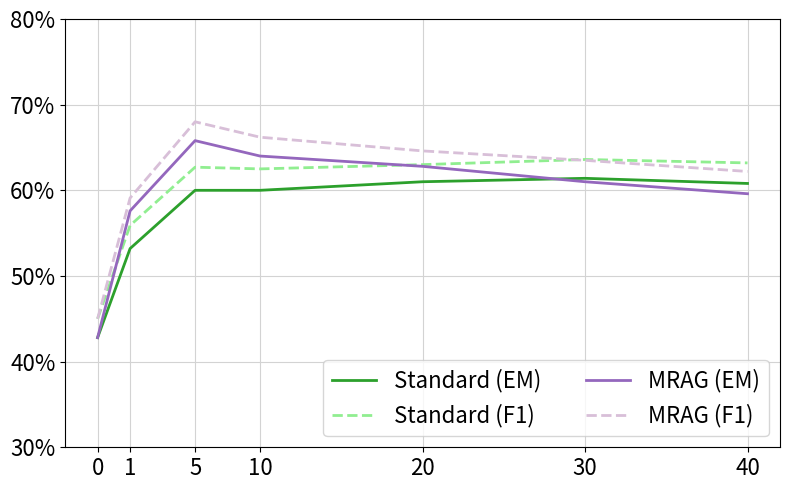

Here is the Python script that generated this plot:
import matplotlib.pyplot as plt

# Data
x = [0, 2, 6, 10, 20, 30, 40]

y2 = [42.8, 53.2, 60.0, 60.0, 61.0, 61.4, 60.8]
y22 = [45.0, 55.9, 62.7, 62.5, 63.0, 63.6, 63.2]

y3 = [42.8, 57.6, 65.8, 64.0, 62.8, 61.0, 59.6]
y33 = [45.0, 59.1, 68.0, 66.2, 64.6, 63.5, 62.2]


# Plotting
plt.figure(figsize=(8, 5))

l=2
# Plotting the line
# plt.plot(x, y, color='yellowgreen', label='TableQA', linestyle='dashed', linewidth=l)
plt.plot(x, y2, color='tab:green', label='Standard (EM)', linewidth=l)
plt.plot(x, y22, color='lightgreen', label='Standard (F1)', linestyle='dashed', linewidth=l)
plt.plot(x, y3, color='tab:purple', label='MRAG (EM)', linewidth=l)
plt.plot(x, y33, color='thistle', label='MRAG (F1)', linestyle='dashed', linewidth=l)
# plt.plot(x, y4, color='blue', label='Oracle', marker='o', linewidth=l)


# Customizing the plot
# plt.xlabel('Number of context chunks', fontsize=20,labelpad=10)
# plt.ylabel('Score', fontsize=20, labelpad=10)
plt.xticks(x, ['0', '1', '5', '10', '20', '30', '40'], fontsize=16)
plt.yticks(range(30, 81, 10), [f'{val}%' for val in range(30, 81, 10)], fontsize=16)
plt.grid(True, linestyle='-', color='lightgrey')

#
plt.legend(loc='lower right', fontsize=16, ncol=2) 

# plt.legend(loc='upper center', bbox_to_anchor=(0.46, 1.35),
#           fancybox=True, shadow=False, ncol=2, fontsize=16)

plt.tight_layout()
plt.savefig('line_plot_situatedqa.pdf')




# # Data
# x = [0, 1, 5, 10, 20, 30, 40, 50, 60]

# y2 = [35.4, 42.4, 52.4, 55.6, 59.2, 57.6, 58.0, 32.0, 23.8]
# y22 = [37.1, 45.1, 54.8, 58.2, 61.8, 59.8, 60.2, 38.3, 31.3]

# y3 = [35.4, 50.4, 60.2, 59.6, 63.2, 61.2, 60.2, 27.2, 22.2]
# y33 = [37.1, 52.8, 63.1, 63.1, 67.0, 64.0, 62.9, 33.9, 29.8]

# # Plotting
# plt.figure(figsize=(8, 5))

# l=2
# # Plotting the line
# # plt.plot(x, y, color='yellowgreen', label='TableQA', linestyle='dashed', linewidth=l)
# plt.plot(x, y2, color='tab:blue', label='Standard (EM)', linewidth=l)
# plt.plot(x, y22, color='lightblue', label='Standard (F1)', linestyle='dashed', linewidth=l)
# plt.plot(x, y3, color='tab:green', label='Modular (EM)', linewidth=l)
# plt.plot(x, y33, color='lightgreen', label='Modular (F1)', linestyle='dashed', linewidth=l)
# # plt.plot(x, y4, color='blue', label='Oracle', marker='o', linewidth=l)


# # Customizing the plot
# # plt.xlabel('Number of context chunks', fontsize=20,labelpad=10)
# # plt.ylabel('Score', fontsize=20, labelpad=10)
# plt.xticks(x, ['0', '1', '5', '10', '20', '30', '40', '50', '60'], fontsize=16)
# plt.yticks(range(20, 71, 10), [f'{val}%' for val in range(20, 71, 10)], fontsize=16)
# plt.grid(True, linestyle='-', color='lightgrey')

# #
# plt.legend(loc='lower left', fontsize=16, ncol=2) 

# # plt.legend(loc='upper center', bbox_to_anchor=(0.46, 1.35),
# #           fancybox=True, shadow=False, ncol=2, fontsize=16)

# plt.tight_layout()
# plt.savefig('line_plot_situatedqa.pdf')




